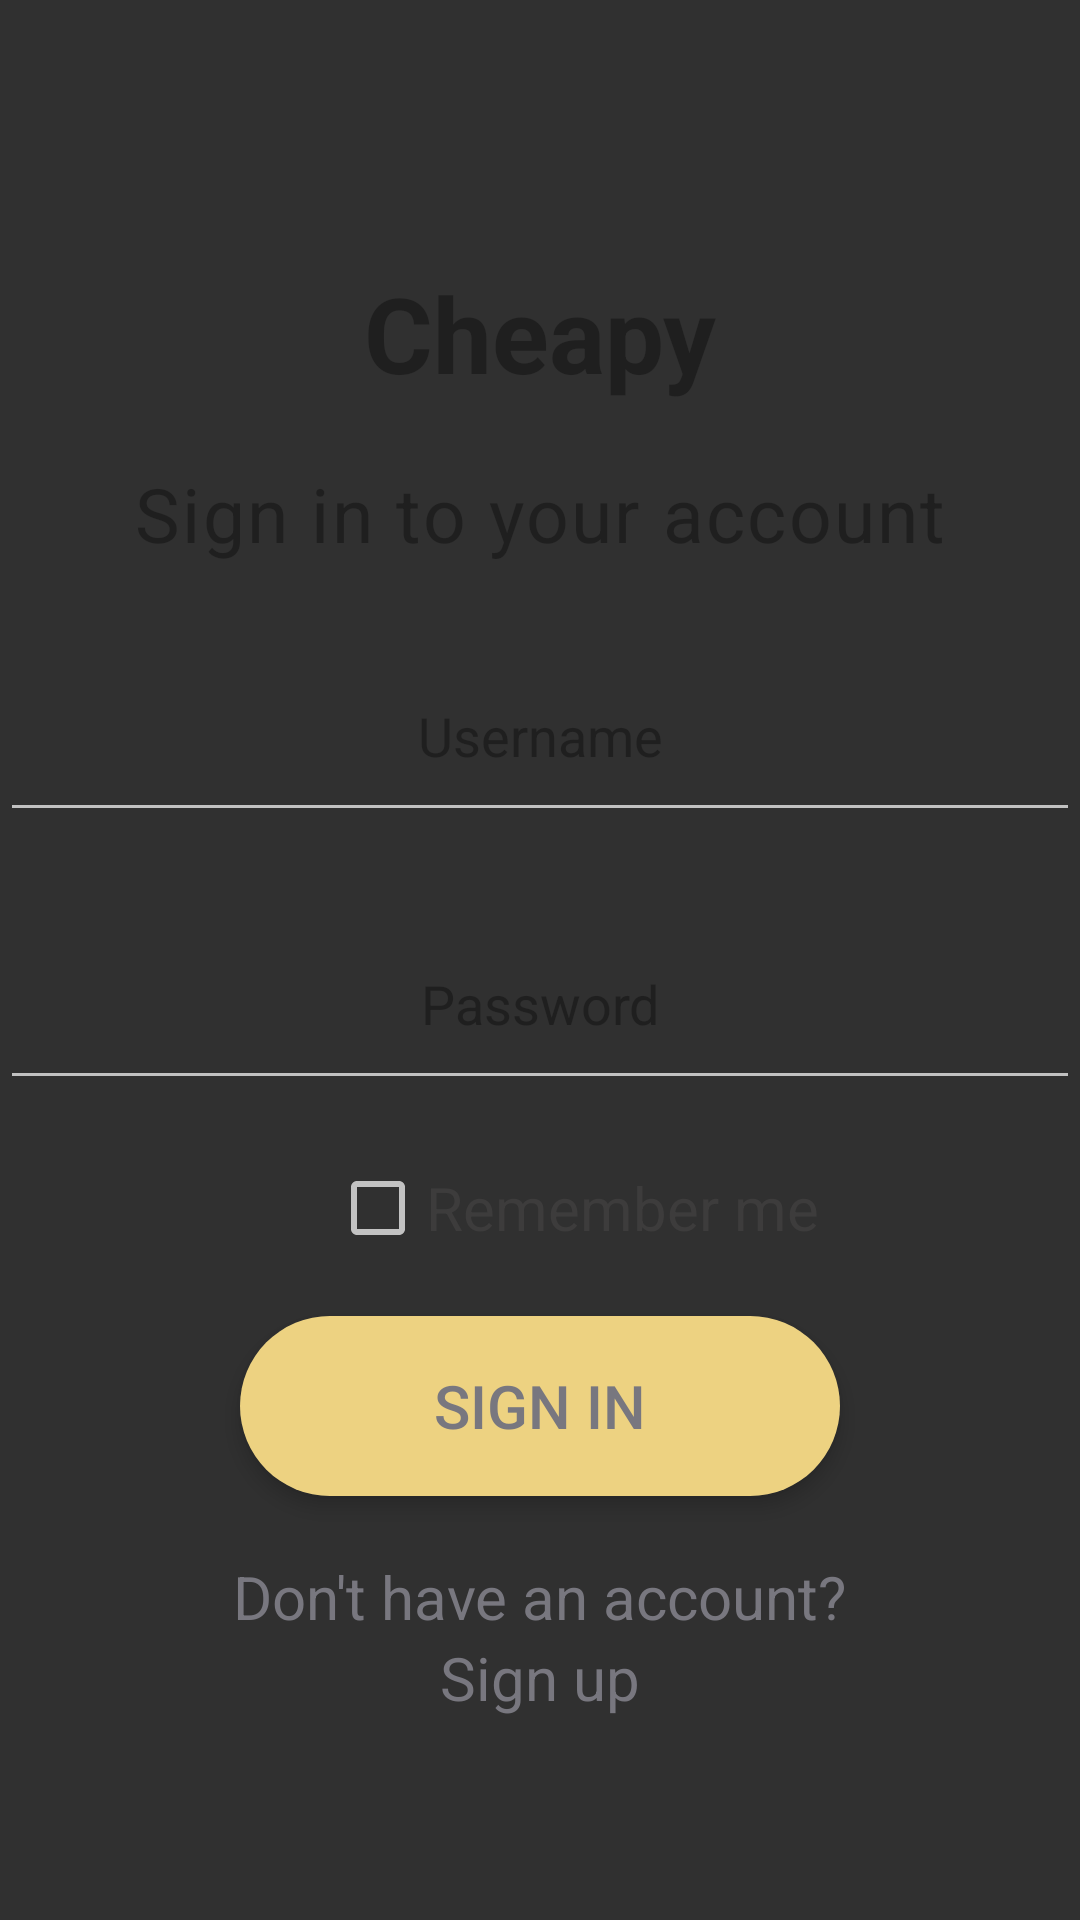

Write the Android layout XML for this screen, with the resource values it uses.
<!-- AndroidManifest.xml: application theme Theme.AppCompat -->
<!-- res/layout/activity_login.xml -->
<?xml version="1.0" encoding="utf-8"?>
<androidx.constraintlayout.widget.ConstraintLayout xmlns:android="http://schemas.android.com/apk/res/android"
    xmlns:app="http://schemas.android.com/apk/res-auto"
    xmlns:tools="http://schemas.android.com/tools"
    android:layout_width="match_parent"
    android:layout_height="match_parent"
    tools:context=".LoginActivity">

    <RelativeLayout
        android:layout_width="match_parent"
        android:layout_height="match_parent"
        android:background="@drawable/ic_launcher_background"
        app:layout_constraintBottom_toBottomOf="parent"
        app:layout_constraintEnd_toEndOf="parent"
        app:layout_constraintStart_toStartOf="parent"
        app:layout_constraintTop_toTopOf="@+id/linearLayoutLogin" >
    </RelativeLayout>

    <LinearLayout
        android:id="@+id/linearLayoutLogin"
        android:layout_width="match_parent"
        android:layout_height="wrap_content"
        android:orientation="vertical"
        app:layout_constraintBottom_toBottomOf="parent"
        app:layout_constraintEnd_toEndOf="parent"
        app:layout_constraintStart_toStartOf="parent"
        app:layout_constraintTop_toTopOf="parent">

        <TextView
            android:layout_width="match_parent"
            android:layout_height="wrap_content"
            android:layout_marginTop="20dp"
            android:gravity="center"
            android:text="@string/login_cheapy"
            android:textColor="@color/loginActivity_title"
            android:textSize="35sp"
            android:textStyle="bold" />

        <TextView
            android:layout_width="match_parent"
            android:layout_height="wrap_content"
            android:layout_marginTop="20dp"
            android:gravity="center"
            android:letterSpacing="0.03"
            android:text="@string/login_plsSignIn"
            android:textColor="@color/loginActivity_title"
            android:textSize="25sp" />

        <EditText
            android:id="@+id/editTextUsername"
            android:layout_width="match_parent"
            android:layout_height="wrap_content"
            android:layout_marginTop="25dp"
            android:padding="20dp"
            android:gravity="center"
            android:hint="@string/login_username"
            android:textColorHint="@color/hints_login"
            android:textColor="@color/loginActivity_fields" />

        <EditText
            android:id="@+id/editTextPassword"
            android:layout_width="match_parent"
            android:layout_height="wrap_content"
            android:layout_marginTop="25dp"
            android:padding="20dp"
            android:gravity="center"
            android:hint="@string/login_password"
            android:inputType="textPassword"
            android:textColorHint="@color/hints_login"
            android:textColor="@color/loginActivity_fields" />

        <CheckBox
            android:id="@+id/checkbox"
            android:layout_width="wrap_content"
            android:layout_height="wrap_content"
            android:layout_marginLeft="110dp"
            android:layout_marginTop="20dp"
            android:gravity="center"
            android:text="@string/login_rmb"
            android:textColor="@color/loginActivity_fields"
            android:textSize="20sp" />

        <androidx.cardview.widget.CardView
            android:layout_width="200dp"
            android:layout_height="60dp"
            android:layout_gravity="center"
            app:cardCornerRadius="70dp"
            app:cardElevation="4dp"
            android:layout_marginTop="20dp">


            <Button
                android:id="@+id/login_button"
                android:layout_width="200dp"
                android:layout_height="200dp"
                android:layout_gravity="center"
                android:layout_marginTop="16dp"
                android:layout_marginBottom="16dp"
                android:background="@color/loginActivity_button_background"
                android:padding="8dp"
                android:text="@string/login_signIn"
                android:textColor="@color/loginActivity_button_text"
                android:textSize="20sp" />

        </androidx.cardview.widget.CardView>

        <TextView
            android:id="@+id/dnthave"
            android:layout_width="wrap_content"
            android:layout_height="wrap_content"
            android:layout_gravity="center"
            android:layout_marginTop="20dp"
            android:text="@string/login_dnt"
            android:textColor="@color/loginActivity_button_text"
            android:textSize="20sp" />

        <TextView
            android:id="@+id/signup"
            android:layout_width="wrap_content"
            android:layout_height="wrap_content"
            android:layout_gravity="center"
            android:text="@string/login_signUp"
            android:textColor="@color/loginActivity_button_text"
            android:textSize="20sp" />

    </LinearLayout>



</androidx.constraintlayout.widget.ConstraintLayout>
<!-- resources referenced by this layout -->
<resources>
  <color name="hints_login">#1f1f1f</color>
  <color name="loginActivity_button_background">#EDD281</color>
  <color name="loginActivity_button_text">#78777F</color>
  <color name="loginActivity_fields">#3d3c3c</color>
  <color name="loginActivity_title">#1f1f1f</color>
  <string name="login_cheapy" translatable="false">Cheapy</string>
  <string name="login_dnt" translatable="false">Don\'t have an account?</string>
  <string name="login_password" translatable="false">Password</string>
  <string name="login_plsSignIn" translatable="false">Sign in to your account</string>
  <string name="login_rmb" translatable="false">Remember me</string>
  <string name="login_signIn" translatable="false">Sign in</string>
  <string name="login_signUp" translatable="false">Sign up</string>
  <string name="login_username" translatable="false">Username</string>
</resources>
